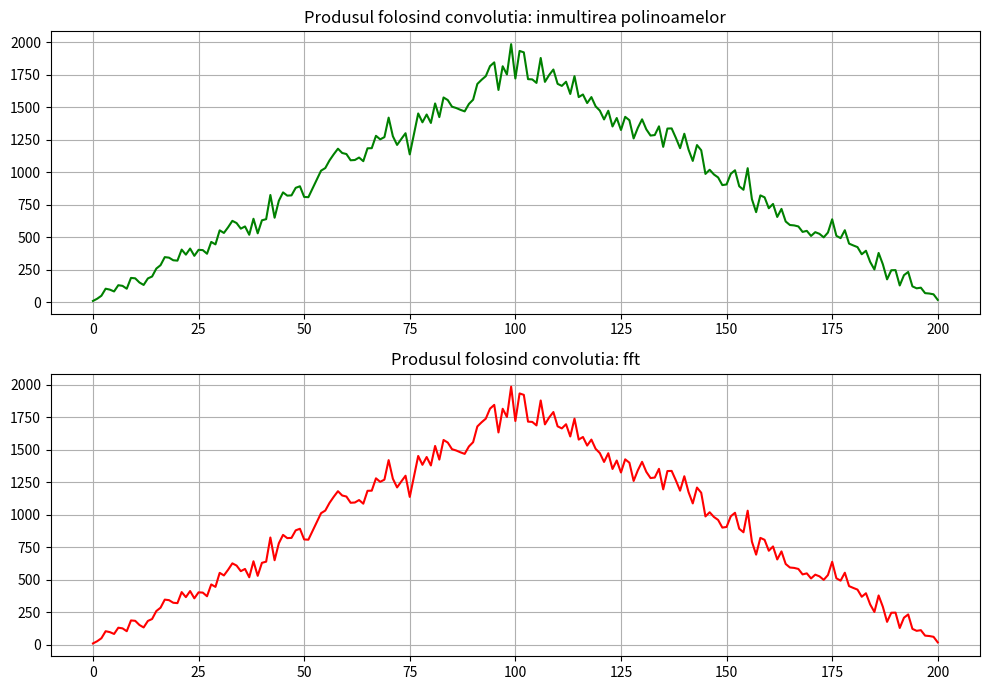

Here is the Python script that generated this plot:
import numpy as np
import matplotlib.pyplot as plt
import scipy.signal as sig

N = 100
p_coef = np.random.randint(0, 10, size=N + 1)
q_coef = np.random.randint(0, 10, size=N + 1)

p = np.poly1d(p_coef)
q = np.poly1d(q_coef)

fig, axs = plt.subplots(2, 1, figsize=(10, 7))
axs[0].plot(sig.convolve(p, q), color='green')
axs[0].set_title('Produsul folosind convolutia: inmultirea polinoamelor')

axs[1].plot(np.real(np.fft.ifft(np.fft.fft(p, n=2*N+1)
            * np.fft.fft(q, n=2*N+1))), color='red')
axs[1].set_title('Produsul folosind convolutia: fft')

for ax in axs:
    ax.grid(True)
plt.tight_layout()

plt.show()
